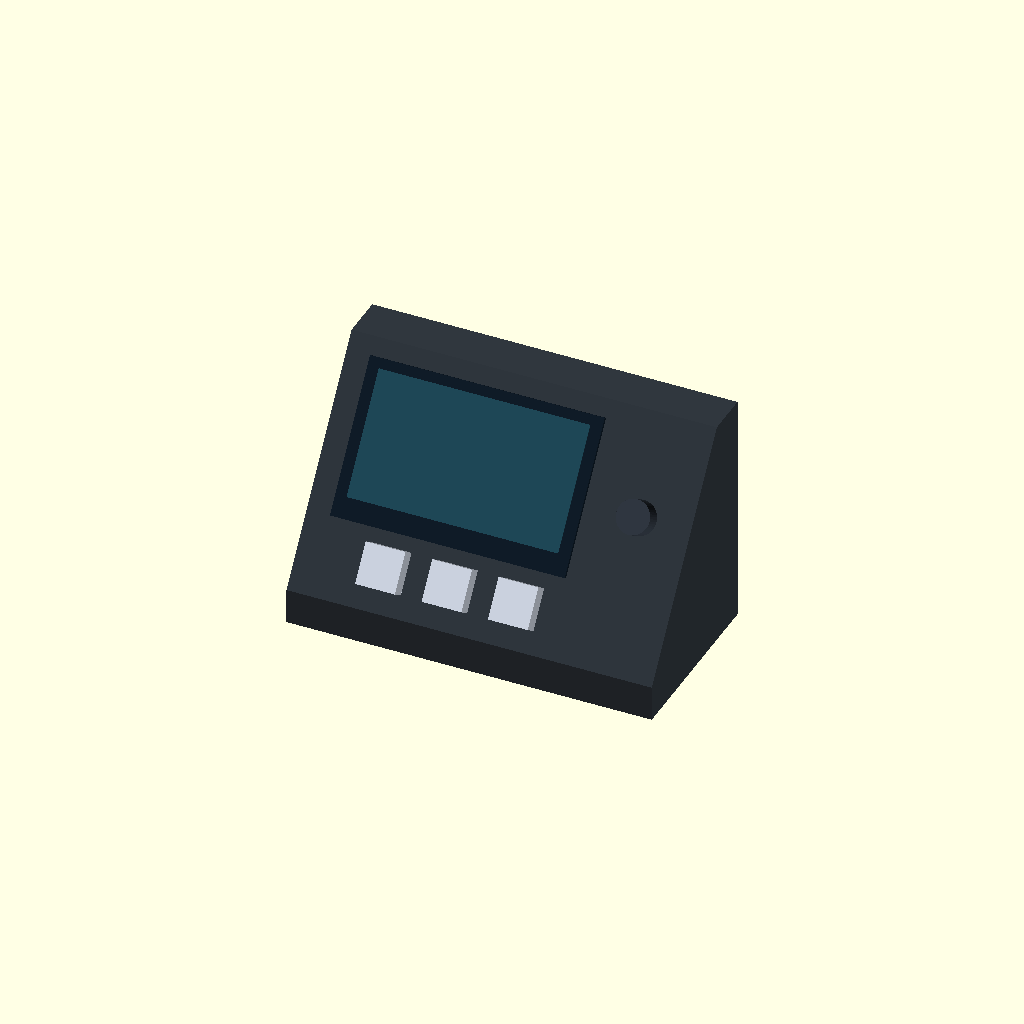
Cell 1: the model at its default parameters.
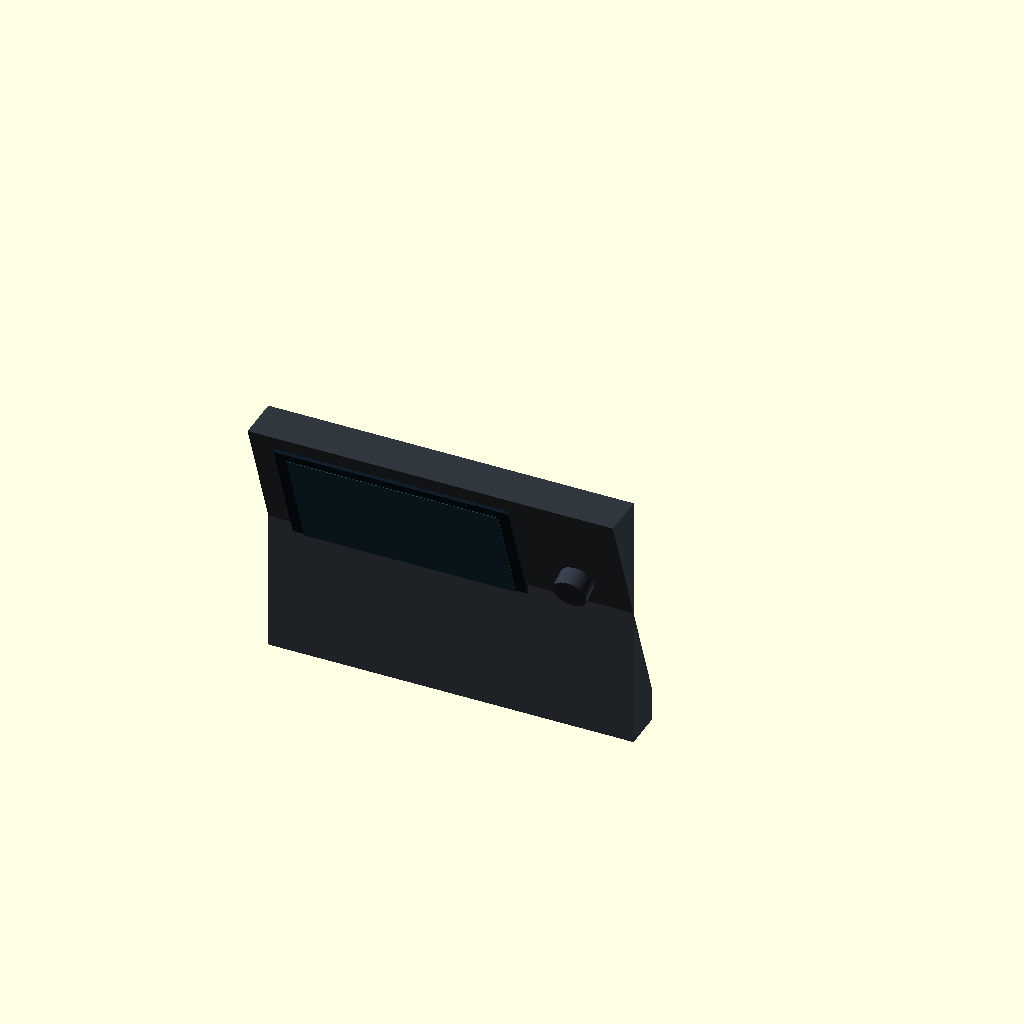
Cell 2: tilt_deg = 110 (everything else at default).
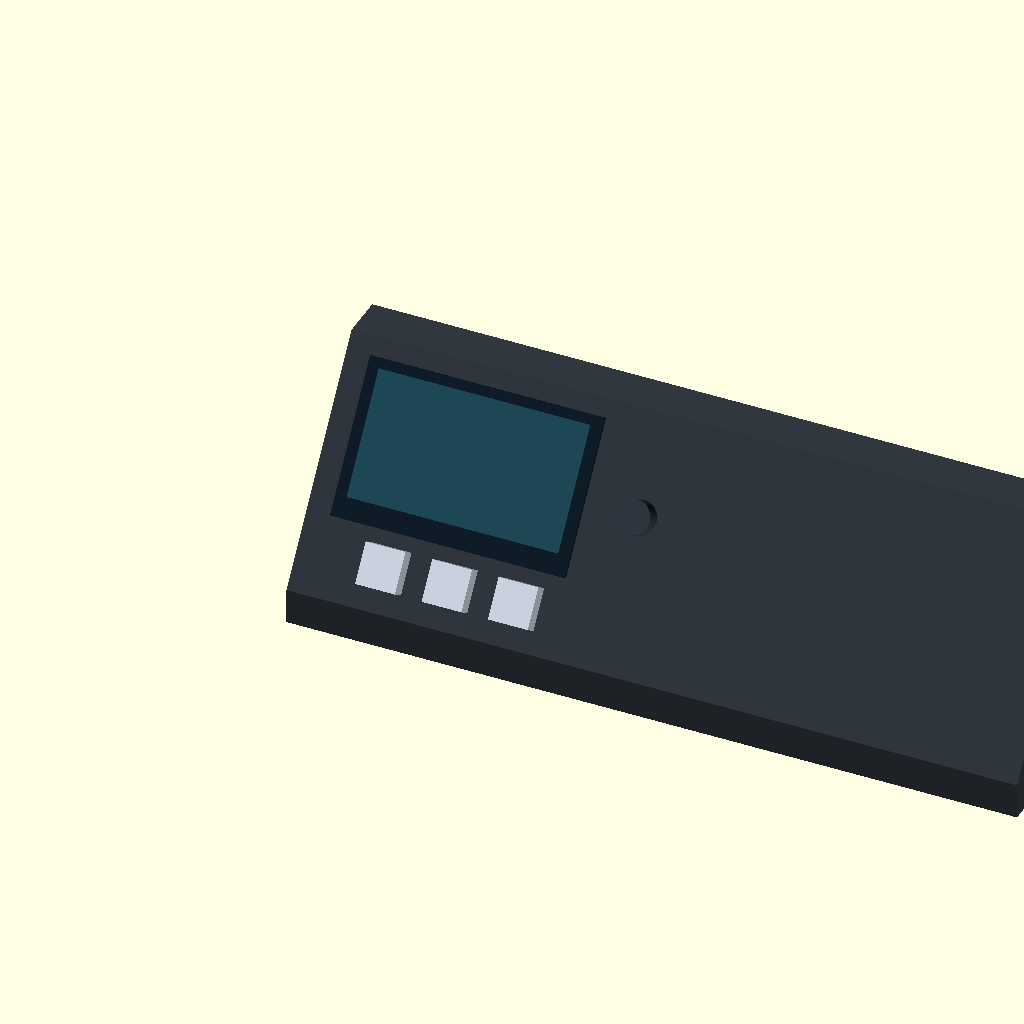
Cell 3: the same model with face_width = 330.
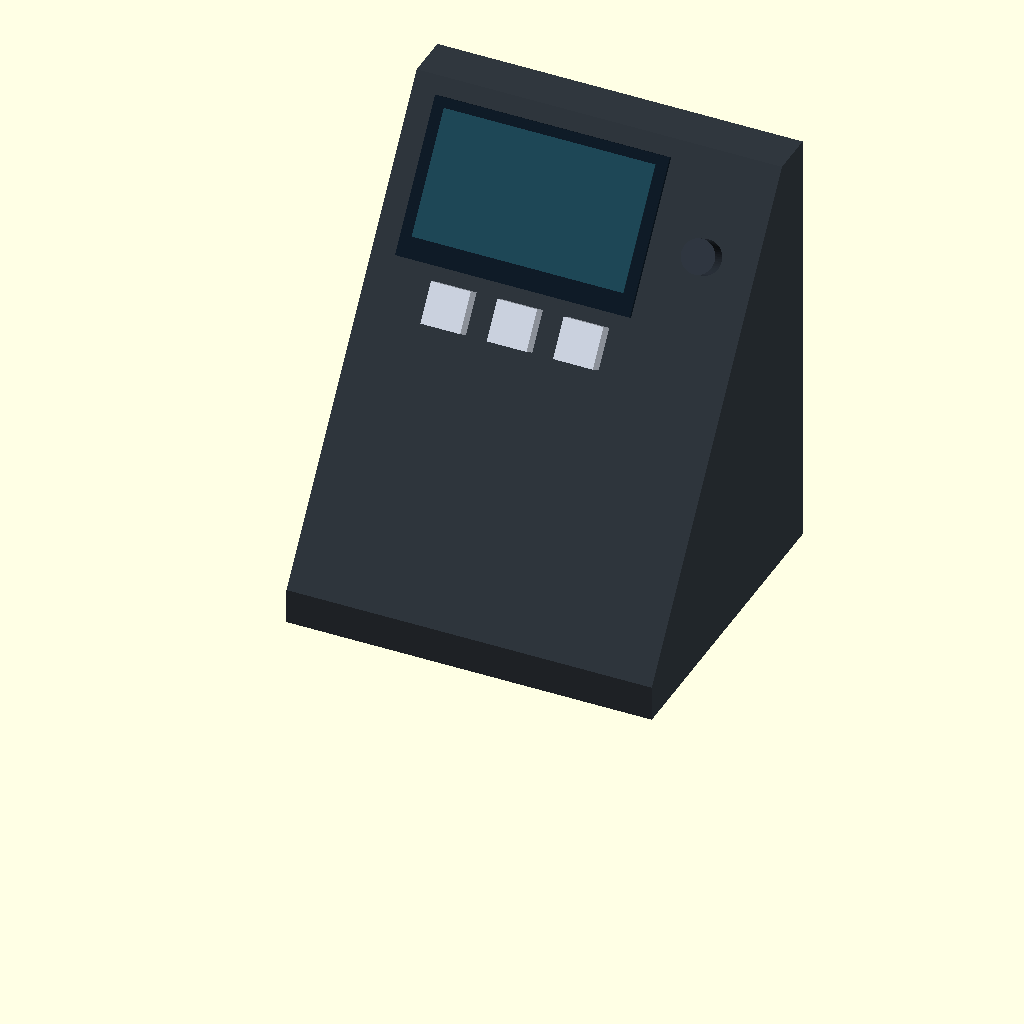
Cell 4 — face_length set to 220, the other parameters unchanged.
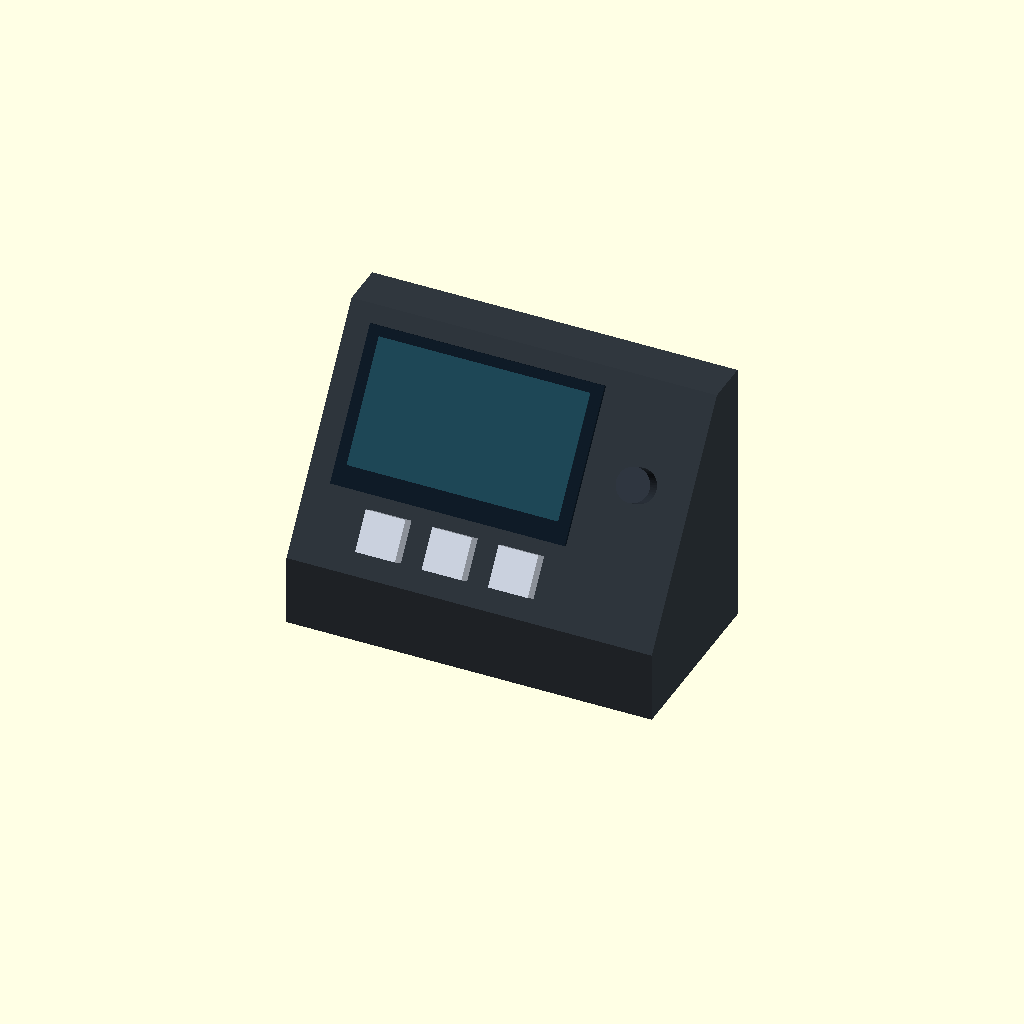
Cell 5: front_chin = 32 (everything else at default).
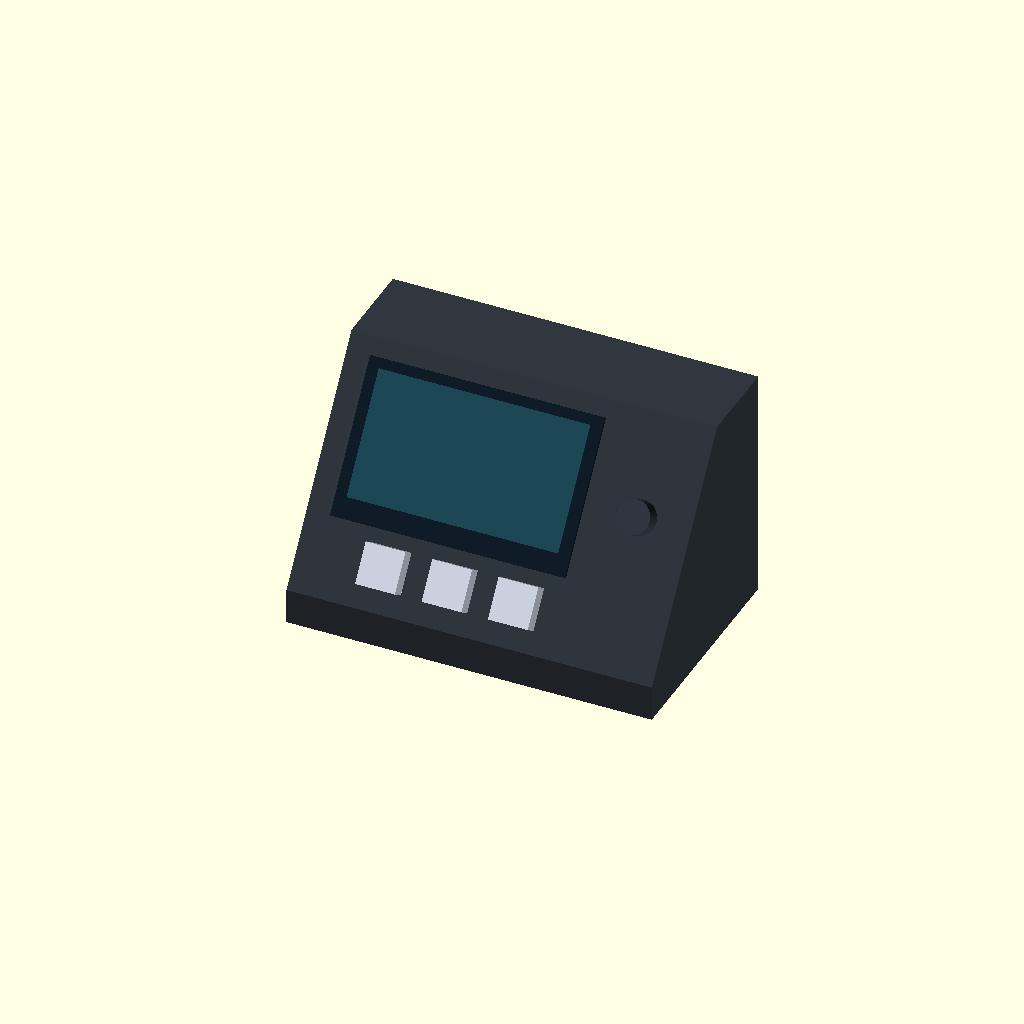
Cell 6: rear_roof = 40 (everything else at default).
One fixed orthographic camera (rotation 55°, 0°, 25°; colour scheme Cornfield) for every cell.
Source of the model, mechanical/wedge_packaging_concept.scad:
/* Spotify Desk Thing — Phase 6 WEDGE PACKAGING CONCEPT (NOT FABRICATION CAD)
   All units millimetres. Sloping surface uses prior 165x110 face layout.
   Prototype envelopes only: holes, mounting, ports, depth/lead clearance,
   antenna restrictions and electrical safety are not production validated.
   Modes: "exterior", "ghost", "cutaway", "shell_only".
*/
$fn=48;
mode="exterior";
tilt_deg=55;             // degrees FROM desk/horizontal. PROVISIONAL.
face_width=165;         // across desktop. User has not approved case envelope.
face_length=110;        // along sloped face (not vertical height)
front_chin=16;          // keeps lower key bodies away from the floor. ASSUMED.
rear_roof=20;           // adds upper rear depth behind LCD. ASSUMED.
wall=3;                 // initial illustrative shell thickness
floor_lid_thickness=2;  // indicative bottom service hatch
face_run=face_length*cos(tilt_deg);
face_rise=face_length*sin(tilt_deg);
height_total=front_chin+face_rise;
depth_total=face_run+rear_roof;
screen_x=11; screen_v=8;
screen_w=106.1; screen_l=67.8;
visible_x=5.23; visible_v=4.35; visible_w=95.54; visible_l=54.36;
key_centres=[40,70,100]; key_v=91;
knob_x=142; knob_v=44;
profile_pts=[[0,0],[depth_total,0],[depth_total,height_total],
             [face_run,height_total],[0,front_chin]];
// x=width, v=down sloped face from top, w=inward normal to face.
module face_frame(){
 translate([0,face_run,height_total]) rotate([180+tilt_deg,0,0]) children();
}
module extruded_profile(pts,span=face_width){
 rotate([0,0,90]) rotate([90,0,0])
 linear_extrude(height=span,convexity=8) polygon(points=pts);
}
module shell_geometry(){
 difference(){
  extruded_profile(profile_pts);
  // Swept interior is a visual cavity, not structurally engineered.
  translate([wall,0,0]) rotate([0,0,90]) rotate([90,0,0])
   linear_extrude(height=face_width-2*wall,convexity=8)
    offset(delta=-wall) polygon(points=profile_pts);
  // Bottom hatch opening only, with no finished mounting clips/fasteners.
  translate([9,9,-1]) cube([face_width-18,depth_total-18,5]);
 }
}
module bottom_hatch(){
 color([.19,.22,.27,.85]) translate([9.8,9.8,.9])
  cube([face_width-19.6,depth_total-19.6,floor_lid_thickness]);
}
module screen_envelopes(){
 face_frame(){
  color([.06,.11,.16]) translate([screen_x,screen_v,-1.5])
   cube([screen_w,screen_l,1.55]);
  color([.12,.29,.35]) translate([screen_x+visible_x,screen_v+visible_v,-1.75])
   cube([visible_w,visible_l,.20]);
  // Screen module envelope behind face: 8.8mm is NOT verified max depth.
  color([.22,.60,.70,.62]) translate([screen_x,screen_v,wall])
   cube([screen_w,screen_l,8.8]);
  // These 98x60 nominal pitched markers are NOT drill holes.
  for(xx=[4,102],vv=[4,64]) color([.73,.36,.82])
   translate([screen_x+xx,screen_v+vv,wall+.1])
    cylinder(d=2.4,h=2.1);
 }
}
module keys_envelopes(){
 for(i=[0:2]) face_frame(){
  color([.82,.85,.90]) translate([key_centres[i]-9,key_v-9,-7])
   cube([18,18,6.9]);
  // 14x14 switch XY nominal; 18mm Z is a provisional package estimate.
  color([.45,.75,.83,.82]) translate([key_centres[i]-7,key_v-7,wall])
   cube([14,14,18]);
 }
}
module knob_encoder_envelopes(){
 face_frame(){
  // Exposes ~8mm of KZ0087: styling intent, actual fit not certified.
  color([.19,.22,.26]) translate([knob_x,knob_v,-8.3])
   cylinder(d=15.1,h=8.1);
  // 13.2mm body XY nominal; 17mm inwards INCLUDING LEADS is assumed.
  color([.58,.62,.69,.92]) translate([knob_x-6.6,knob_v-6.6,wall])
   cube([13.2,13.2,17]);
  // 14x26x11 side corridor: invented I2C plug/cable allowance.
  color([1,.60,.20,.27]) translate([screen_x+screen_w,screen_v+27,wall])
   cube([14,26,11]);
 }
}
module aw_expander(){
 // Candidate accessible horizontal location near removable base, unverified.
 color([.71,.44,.81,.85]) translate([24,43,10]) cube([38,23,1.6]);
 color([.86,.73,.92,.7]) translate([27,46,11.6]) cube([6,6,4]);
}
module service_envelopes(){
 // Zones ONLY (left USB, rear cable/exit), not port cutouts.
 color([.98,.79,.40,.3]) translate([2,25,22]) cube([10,21,13]);
 color([.25,.82,.52,.25]) translate([face_width-19,depth_total-10,14])
  cube([13,8,12]);
}
if(mode=="exterior"){
 color([.17,.20,.23,.98]) shell_geometry(); bottom_hatch();
 screen_envelopes(); keys_envelopes(); knob_encoder_envelopes();
}
else if(mode=="ghost"){
 color([.55,.66,.73,.20]) shell_geometry(); bottom_hatch();
 screen_envelopes(); keys_envelopes(); knob_encoder_envelopes();
 aw_expander(); service_envelopes();
}
else if(mode=="cutaway"){
 color([.48,.56,.65,.32]) difference(){
  shell_geometry();
  translate([-1,-1,-1])
   cube([face_width*.38,depth_total+2,height_total+2]);
 }
 bottom_hatch(); screen_envelopes();keys_envelopes();
 knob_encoder_envelopes();aw_expander();service_envelopes();
}
else if(mode=="shell_only"){
 color([.5,.59,.65]) shell_geometry(); bottom_hatch();
}
Parameter table extracted from the source (name, type, default, range or options):
mode: string, default "exterior"
tilt_deg: number, default 55
face_width: number, default 165
face_length: number, default 110
front_chin: number, default 16
rear_roof: number, default 20
wall: number, default 3
floor_lid_thickness: number, default 2
